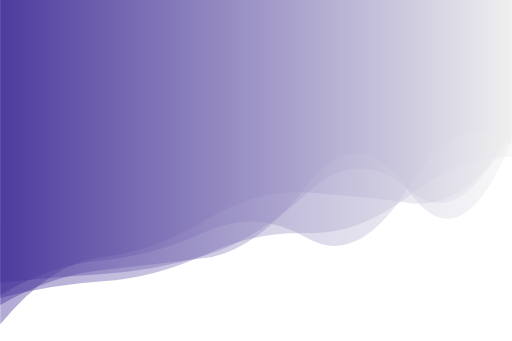
t = 0.00 s
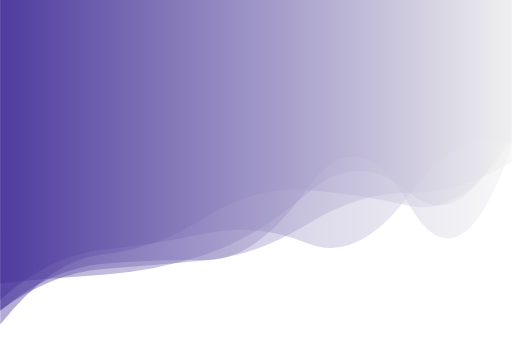
t = 2.08 s
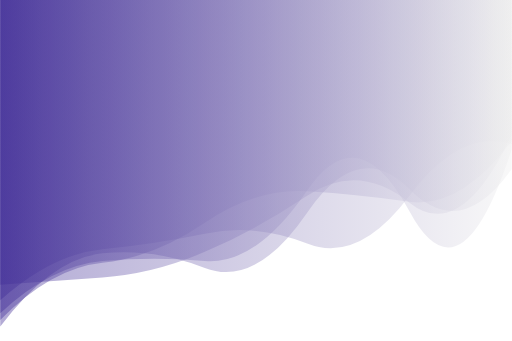
t = 4.16 s
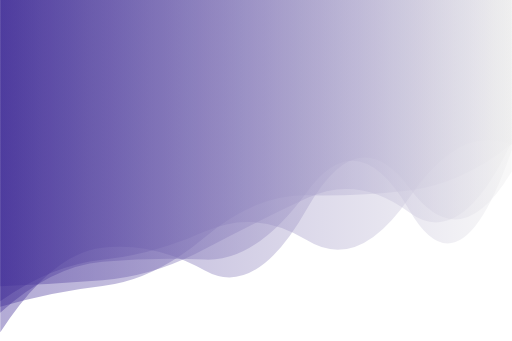
t = 6.24 s
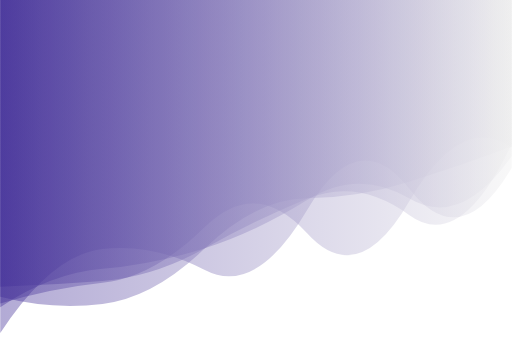
t = 8.33 s

The animated SVG that drew these frames (rendered in a browser with its animation timeline set to each time). Animation: 5 SMIL elements (animate=5); frames cover the first 8.32 s, repeats indefinitely.

<?xml version="1.0" encoding="utf-8"?>
<svg xmlns="http://www.w3.org/2000/svg" xmlns:xlink="http://www.w3.org/1999/xlink" style="margin: auto; background: none; display: block; z-index: 1; position: relative; shape-rendering: auto;" width="3000" height="2000" preserveAspectRatio="xMidYMid" viewBox="0 0 3000 2000">
<g transform="translate(1500,1000) scale(1,1) translate(-1500,-1000)"><linearGradient id="lg-0.16008601096662423" x1="0" x2="1" y1="0" y2="0">
  <stop stop-color="#3f2b96" offset="0"></stop>
  <stop stop-color="#eeeeee" offset="1"></stop>
</linearGradient><path d="" fill="url(#lg-0.16008601096662423)" opacity="0.4">
  <animate attributeName="d" dur="25s" repeatCount="indefinite" keyTimes="0;0.333;0.667;1" calcMode="spline" keySplines="0.5 0 0.5 1;0.5 0 0.5 1;0.5 0 0.5 1" begin="0s" values="M0 0L 0 1658.4835070361078Q 300 1625.480212369641  600 1606.5332291416262T 1200 1498.0838077856001T 1800 1131.324309360045T 2400 1115.27812398116T 3000 738.8549723874298L 3000 0 Z;M0 0L 0 1681.7529314020999Q 300 1671.1057284122885  600 1647.628987930796T 1200 1456.4371908583078T 1800 1165.4811081582413T 2400 1261.8047412844849T 3000 843.3994814804797L 3000 0 Z;M0 0L 0 1721.109650595803Q 300 1622.9145312514893  600 1597.2696519371732T 1200 1415.0811506726711T 1800 1232.1174120582148T 2400 1011.8756800241017T 3000 837.1813239920552L 3000 0 Z;M0 0L 0 1658.4835070361078Q 300 1625.480212369641  600 1606.5332291416262T 1200 1498.0838077856001T 1800 1131.324309360045T 2400 1115.27812398116T 3000 738.8549723874298L 3000 0 Z"></animate>
</path><path d="" fill="url(#lg-0.16008601096662423)" opacity="0.4">
  <animate attributeName="d" dur="25s" repeatCount="indefinite" keyTimes="0;0.333;0.667;1" calcMode="spline" keySplines="0.5 0 0.5 1;0.5 0 0.5 1;0.5 0 0.5 1" begin="-5s" values="M0 0L 0 1662.7198410265803Q 300 1699.7883735465373  600 1681.1148371344948T 1200 1335.9377011948282T 1800 1318.3059140067533T 2400 961.4199531936101T 3000 878.3604494150521L 3000 0 Z;M0 0L 0 1761.136388623634Q 300 1487.519696417624  600 1457.4463618551165T 1200 1371.2673754866892T 1800 1429.9990305236565T 2400 1147.691631674664T 3000 845.7134436666424L 3000 0 Z;M0 0L 0 1788.9931049633078Q 300 1782.9276973253902  600 1749.3287332272616T 1200 1313.9016388195237T 1800 1340.6248343095708T 2400 1193.0871960599804T 3000 874.1802099200207L 3000 0 Z;M0 0L 0 1662.7198410265803Q 300 1699.7883735465373  600 1681.1148371344948T 1200 1335.9377011948282T 1800 1318.3059140067533T 2400 961.4199531936101T 3000 878.3604494150521L 3000 0 Z"></animate>
</path><path d="" fill="url(#lg-0.16008601096662423)" opacity="0.4">
  <animate attributeName="d" dur="25s" repeatCount="indefinite" keyTimes="0;0.333;0.667;1" calcMode="spline" keySplines="0.5 0 0.5 1;0.5 0 0.5 1;0.5 0 0.5 1" begin="-10s" values="M0 0L 0 1996.4183089980604Q 300 1632.7130874047966  600 1593.7495036954856T 1200 1533.6304650533334T 1800 1362.801315509268T 2400 1184.8709488242248T 3000 654.7421015198079L 3000 0 Z;M0 0L 0 1733.723228546174Q 300 1680.6572004828595  600 1663.06829155339T 1200 1487.1569875145365T 1800 1376.9945778735669T 2400 1149.412498008402T 3000 913.4009453026756L 3000 0 Z;M0 0L 0 1950.2017965768628Q 300 1485.0557953096195  600 1451.7302663576927T 1200 1587.3364252683484T 1800 1222.3452981038229T 2400 1102.7978833347074T 3000 1005.9122392107893L 3000 0 Z;M0 0L 0 1996.4183089980604Q 300 1632.7130874047966  600 1593.7495036954856T 1200 1533.6304650533334T 1800 1362.801315509268T 2400 1184.8709488242248T 3000 654.7421015198079L 3000 0 Z"></animate>
</path><path d="" fill="url(#lg-0.16008601096662423)" opacity="0.4">
  <animate attributeName="d" dur="25s" repeatCount="indefinite" keyTimes="0;0.333;0.667;1" calcMode="spline" keySplines="0.5 0 0.5 1;0.5 0 0.5 1;0.5 0 0.5 1" begin="-15s" values="M0 0L 0 1729.210795374393Q 300 1839.921452627881  600 1802.9729081253888T 1200 1469.307871312131T 1800 1166.9686779427418T 2400 1056.2823532581274T 3000 863.2035686658382L 3000 0 Z;M0 0L 0 1873.037421847559Q 300 1761.698224477685  600 1728.9268327195605T 1200 1547.0475378210817T 1800 1350.5456517894772T 2400 963.2641182778814T 3000 772.4247075165946L 3000 0 Z;M0 0L 0 1904.2684061925613Q 300 1520.356512122567  600 1491.2892447634517T 1200 1276.0017260495126T 1800 1113.4929256569017T 2400 1206.8513426375007T 3000 820.4556544281979L 3000 0 Z;M0 0L 0 1729.210795374393Q 300 1839.921452627881  600 1802.9729081253888T 1200 1469.307871312131T 1800 1166.9686779427418T 2400 1056.2823532581274T 3000 863.2035686658382L 3000 0 Z"></animate>
</path><path d="" fill="url(#lg-0.16008601096662423)" opacity="0.4">
  <animate attributeName="d" dur="25s" repeatCount="indefinite" keyTimes="0;0.333;0.667;1" calcMode="spline" keySplines="0.5 0 0.5 1;0.5 0 0.5 1;0.5 0 0.5 1" begin="-20s" values="M0 0L 0 1838.1474532831849Q 300 1556.0329984482862  600 1529.8552639028344T 1200 1530.9730451842638T 1800 1118.2638699842253T 2400 1242.2164217395862T 3000 875.4307327863818L 3000 0 Z;M0 0L 0 1719.9917708371963Q 300 1705.6277712649833  600 1682.1932265743978T 1200 1285.8963306455887T 1800 1296.4584572846525T 2400 988.7399346466278T 3000 1004.5794430796461L 3000 0 Z;M0 0L 0 1767.3439100672963Q 300 1638.485050529068  600 1606.602476692302T 1200 1506.2675661895983T 1800 1071.8426191707968T 2400 1072.8189025531317T 3000 803.1828624659994L 3000 0 Z;M0 0L 0 1838.1474532831849Q 300 1556.0329984482862  600 1529.8552639028344T 1200 1530.9730451842638T 1800 1118.2638699842253T 2400 1242.2164217395862T 3000 875.4307327863818L 3000 0 Z"></animate>
</path></g>
</svg>